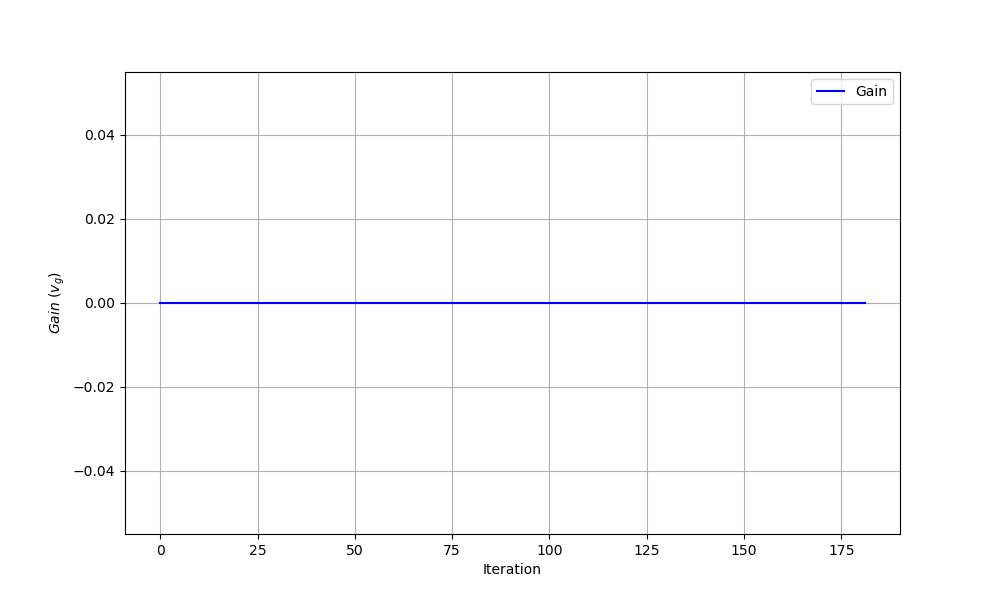

Data behind this chart, as committed beside it:
iteration, theta0, theta1, gain
0, 0.0, 0.0, 0.0
1, 0.1085, -0.3106, 0.0
2, 0.1981, -0.5726, 0.0
3, 0.2599, -0.749, 0.0
4, 0.2344, -0.6605, 0.0
5, 0.2289, -0.6246, 0.0
6, 0.1643, -0.4115, 0.0
7, 0.2369, -0.6154, 0.0
8, 0.1174, -0.2391, 0.0
9, 0.2823, -0.7261, 0.0
10, 0.3691, -0.9701, 0.0
11, 0.3163, -0.793, 0.0
12, 0.1812, -0.3663, 0.0
13, 0.3028, -0.7236, 0.0
14, 0.3662, -0.8952, 0.0
15, 0.3934, -0.959, 0.0
16, 0.3467, -0.7972, 0.0
17, 0.3418, -0.7684, 0.0
18, 0.3227, -0.6962, 0.0
19, 0.2788, -0.5478, 0.0
20, 0.3029, -0.6033, 0.0
21, 0.4359, -0.9886, 0.0
22, 0.3959, -0.8479, 0.0
23, 0.4039, -0.8566, 0.0
24, 0.3136, -0.5649, 0.0
25, 0.3574, -0.6793, 0.0
26, 0.3134, -0.5249, 0.0
27, 0.3349, -0.5885, 0.0
28, 0.3876, -0.7377, 0.0
29, 0.3813, -0.6956, 0.0
30, 0.376, -0.6635, 0.0
31, 0.3587, -0.5967, 0.0
32, 0.4564, -0.8796, 0.0
33, 0.5299, -1.083, 0.0
34, 0.4998, -0.9628, 0.0
35, 0.4711, -0.8613, 0.0
36, 0.4892, -0.8971, 0.0
37, 0.5813, -1.165, 0.0
38, 0.48, -0.8408, 0.0
39, 0.4047, -0.5928, 0.0
40, 0.4198, -0.6158, 0.0
41, 0.4893, -0.8034, 0.0
42, 0.4882, -0.7836, 0.0
43, 0.5524, -0.9503, 0.0
44, 0.5928, -1.06, 0.0
45, 0.5326, -0.8596, 0.0
46, 0.6166, -1.096, 0.0
47, 0.4385, -0.5406, 0.0
48, 0.5155, -0.7455, 0.0
49, 0.5137, -0.7248, 0.0
50, 0.5667, -0.8591, 0.0
51, 0.5615, -0.8258, 0.0
52, 0.5522, -0.7789, 0.0
53, 0.6748, -1.126, 0.0
54, 0.7775, -1.419, 0.0
55, 0.7672, -1.373, 0.0
56, 0.7356, -1.251, 0.0
57, 0.7545, -1.279, 0.0
58, 0.7209, -1.151, 0.0
59, 0.6461, -0.9116, 0.0
... 122 more rows
